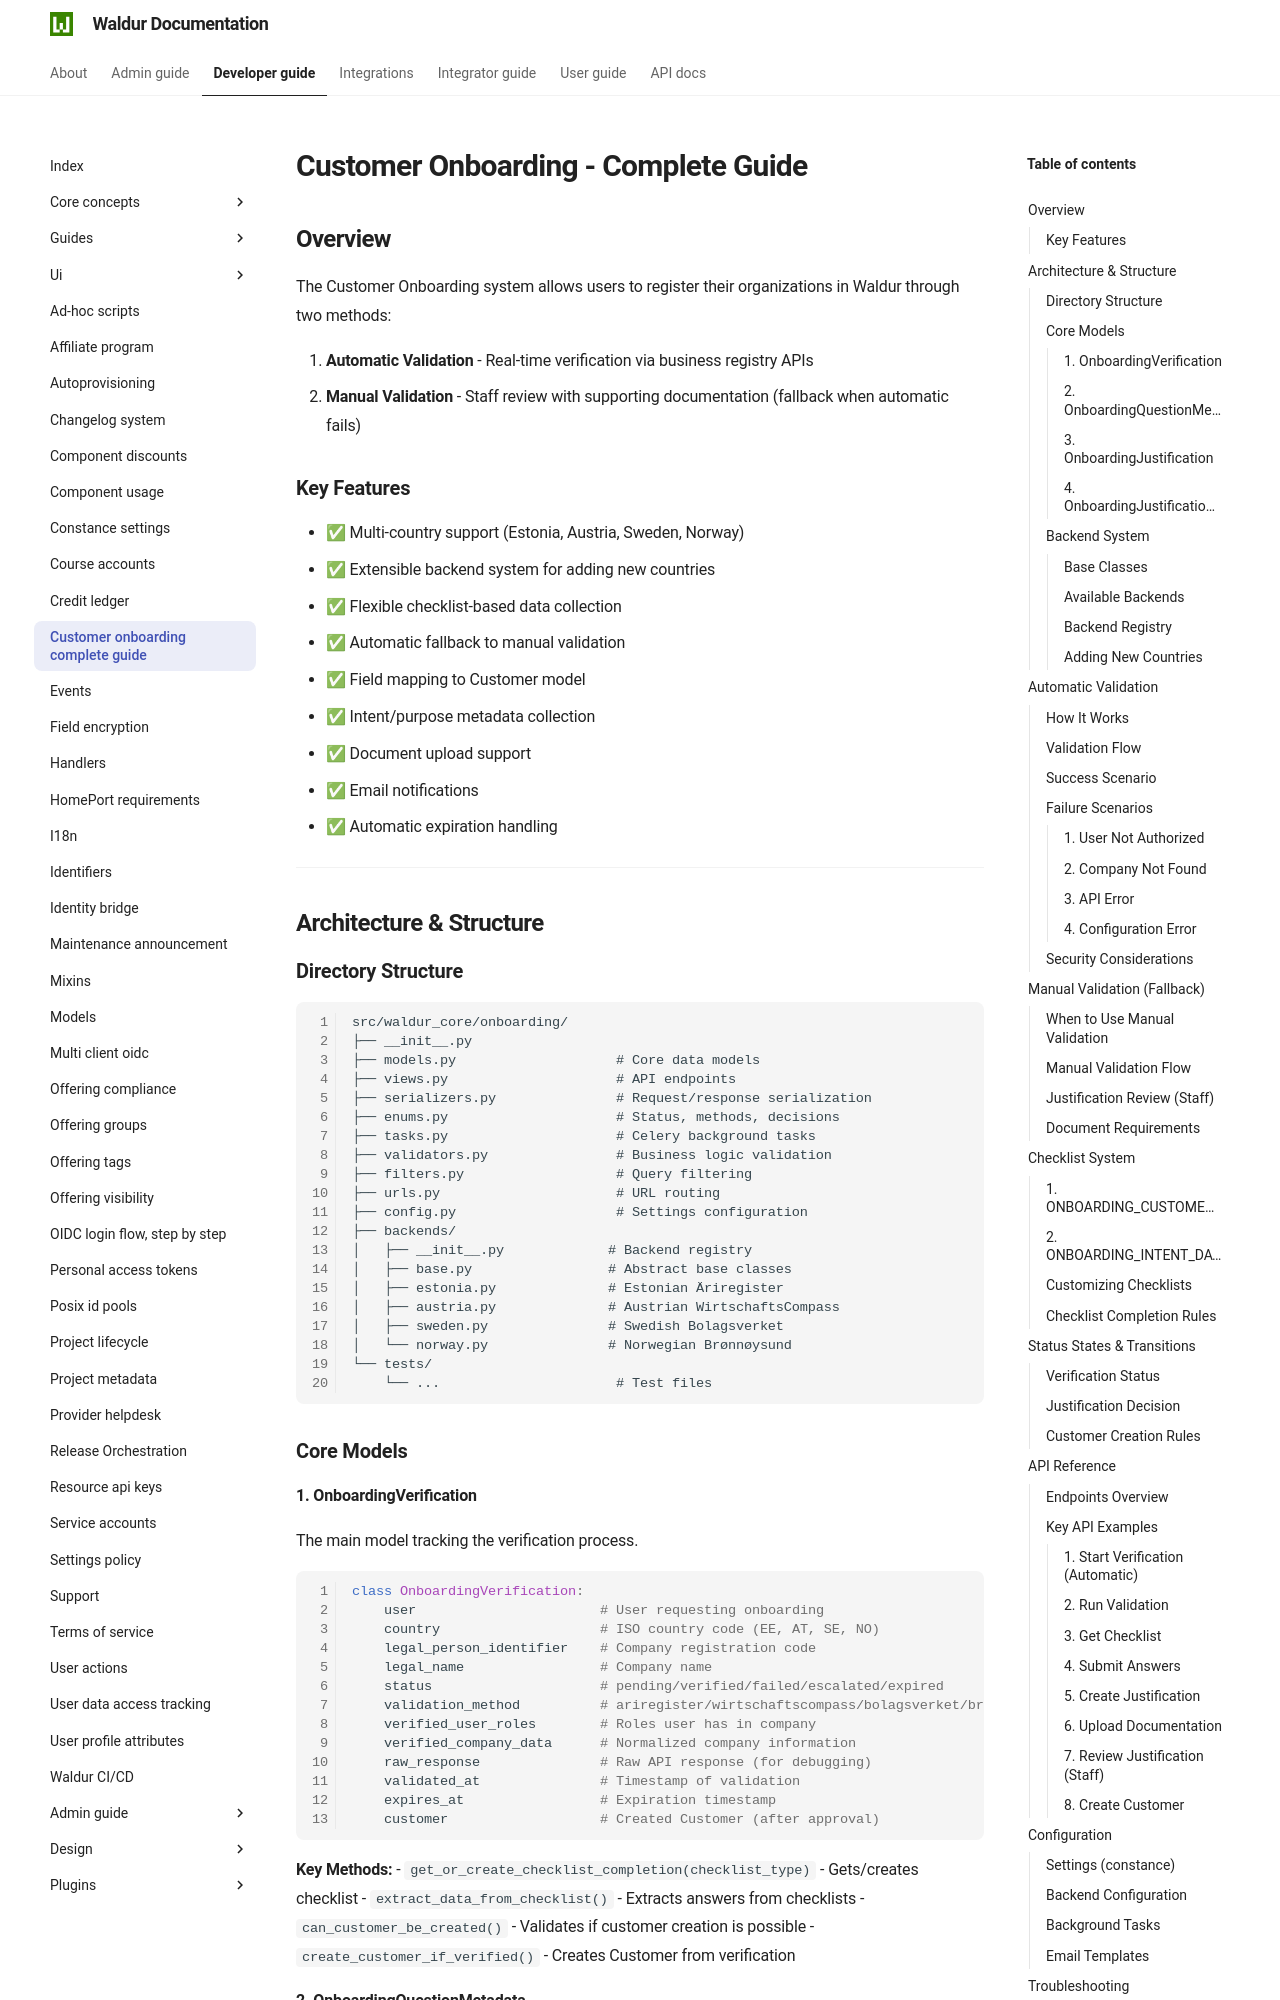

repository: waldur/waldur-docs · page: 8.1.3/developer-guide/customer-onboarding-complete-guide/index.html · generator: mkdocs

# Customer Onboarding - Complete Guide

<!-- EXTERNAL DOCUMENT
Source: https://code.opennodecloud.com/waldur/waldur-mastermind.git
Branch: develop
Remote Path: docs//customer-onboarding-complete-guide.md
Local Path: docs/developer-guide
Last Sync: 2026-11-14T16:21:39.899076

WARNING: This file is automatically synchronized from the source repository.
DO NOT EDIT this file directly. Changes will be overwritten.
Edit the source at: https://code.opennodecloud.com/waldur/waldur-mastermind.git/-/tree/develop/docs//customer-onboarding-complete-guide.md
-->



## Overview

The Customer Onboarding system allows users to register their organizations in Waldur through two methods:

1. **Automatic Validation** - Real-time verification via business registry APIs
2. **Manual Validation** - Staff review with supporting documentation (fallback when automatic fails)

### Key Features

- ✅ Multi-country support (Estonia, Austria, Sweden, Norway)
- ✅ Extensible backend system for adding new countries
- ✅ Flexible checklist-based data collection
- ✅ Automatic fallback to manual validation
- ✅ Field mapping to Customer model
- ✅ Intent/purpose metadata collection
- ✅ Document upload support
- ✅ Email notifications
- ✅ Automatic expiration handling

---

## Architecture & Structure

### Directory Structure

```
src/waldur_core/onboarding/
├── __init__.py
├── models.py                    # Core data models
├── views.py                     # API endpoints
├── serializers.py               # Request/response serialization
├── enums.py                     # Status, methods, decisions
├── tasks.py                     # Celery background tasks
├── validators.py                # Business logic validation
├── filters.py                   # Query filtering
├── urls.py                      # URL routing
├── config.py                    # Settings configuration
├── backends/
│   ├── __init__.py             # Backend registry
│   ├── base.py                 # Abstract base classes
│   ├── estonia.py              # Estonian Äriregister
│   ├── austria.py              # Austrian WirtschaftsCompass
│   ├── sweden.py               # Swedish Bolagsverket
│   └── norway.py               # Norwegian Brønnøysund
└── tests/
    └── ...                      # Test files
```

### Core Models
